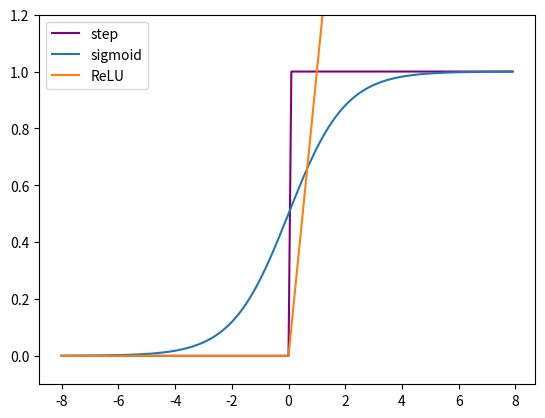

Write the Python code that produced this figure.
import numpy as np
import matplotlib.pyplot as plt

#三種激勵函數實作

def step(x):#階梯函數
    y=x>0
    return y.astype(np.float16)

def sigmoid(s):
    return 1/(1+np.exp(-s))

def ReLU(x):
    return np.maximum(0,x)


"""
print("step function")
a=int(input("input: "))
print("output:",step(a))


print("sigmoid function")
a=int(input("input: "))
print("output:",step(a))

print("ReLU function")
a=int(input("input: "))
print("output:",step(a))
"""

x=np.arange(-8,8,0.1)
stepy=step(x)

sigy=sigmoid(x)

ReLUy=ReLU(x)


plt.plot(x,stepy,label="step",color="purple")
plt.plot(x,sigy,label="sigmoid")
plt.plot(x,ReLUy,label="ReLU")

plt.legend()
plt.ylim(-0.1,1.2)
plt.show()